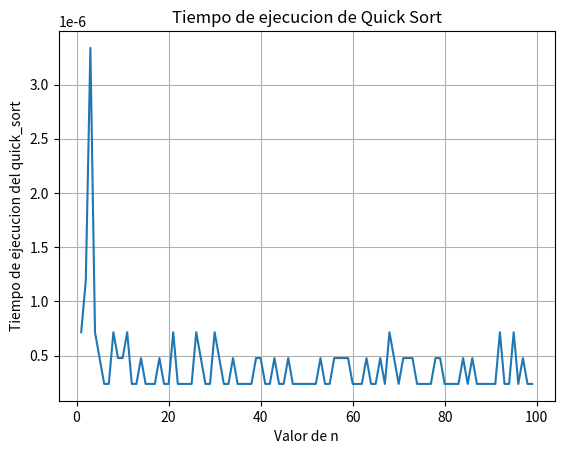

Reproduce this figure in Python.
import time
import matplotlib.pyplot as plt

def quick_sort(arr):
    if len(arr)<=1:
        return arr #si el arreglo tiene 1 o menos elementos, ya esta "ordenado"
    #primer elemento
    pivote = arr[0]
    menores = []
    mayores = []
    for i in range(1, len(arr)):
        if arr[i] <= pivote:
            menores.append(arr[i])
        else:
            mayores.append(arr[i])
        return quick_sort(menores) + [pivote] + quick_sort(mayores)
    
arr = [5,3,7,1,4,11,12,6,20,31]
print("Arreglo original: ", arr)
arr_ordenado = quick_sort(arr)
print("Arreglo ordenado: ", arr_ordenado)

tiempos = []
tamanos = range(1, 100)

for tamano in tamanos:
    arr = list(range(tamano, 0, -1))
    inicio = time.time()
    quick_sort(arr)
    fin = time.time()
    tiempos.append(fin-inicio)

plt.plot(tamanos, tiempos)
plt.xlabel('Valor de n')
plt.ylabel('Tiempo de ejecucion del quick_sort')
plt.title('Tiempo de ejecucion de Quick Sort')
plt.grid(True)
plt.show() 

#Mejor caso
#Ocurre cuando el pivote divide al arreglo en dos subarreglos de aproximadamente
#el mismo tamano en cada llamada recursiva
#en cada nivel de recursion, el algoritmo realiza un recorrido
#completo de los elementos lo cual es On y como el numero de niveles

#O log n cuando se divide la mitad en cada paso

#peror caso ocurre cuando